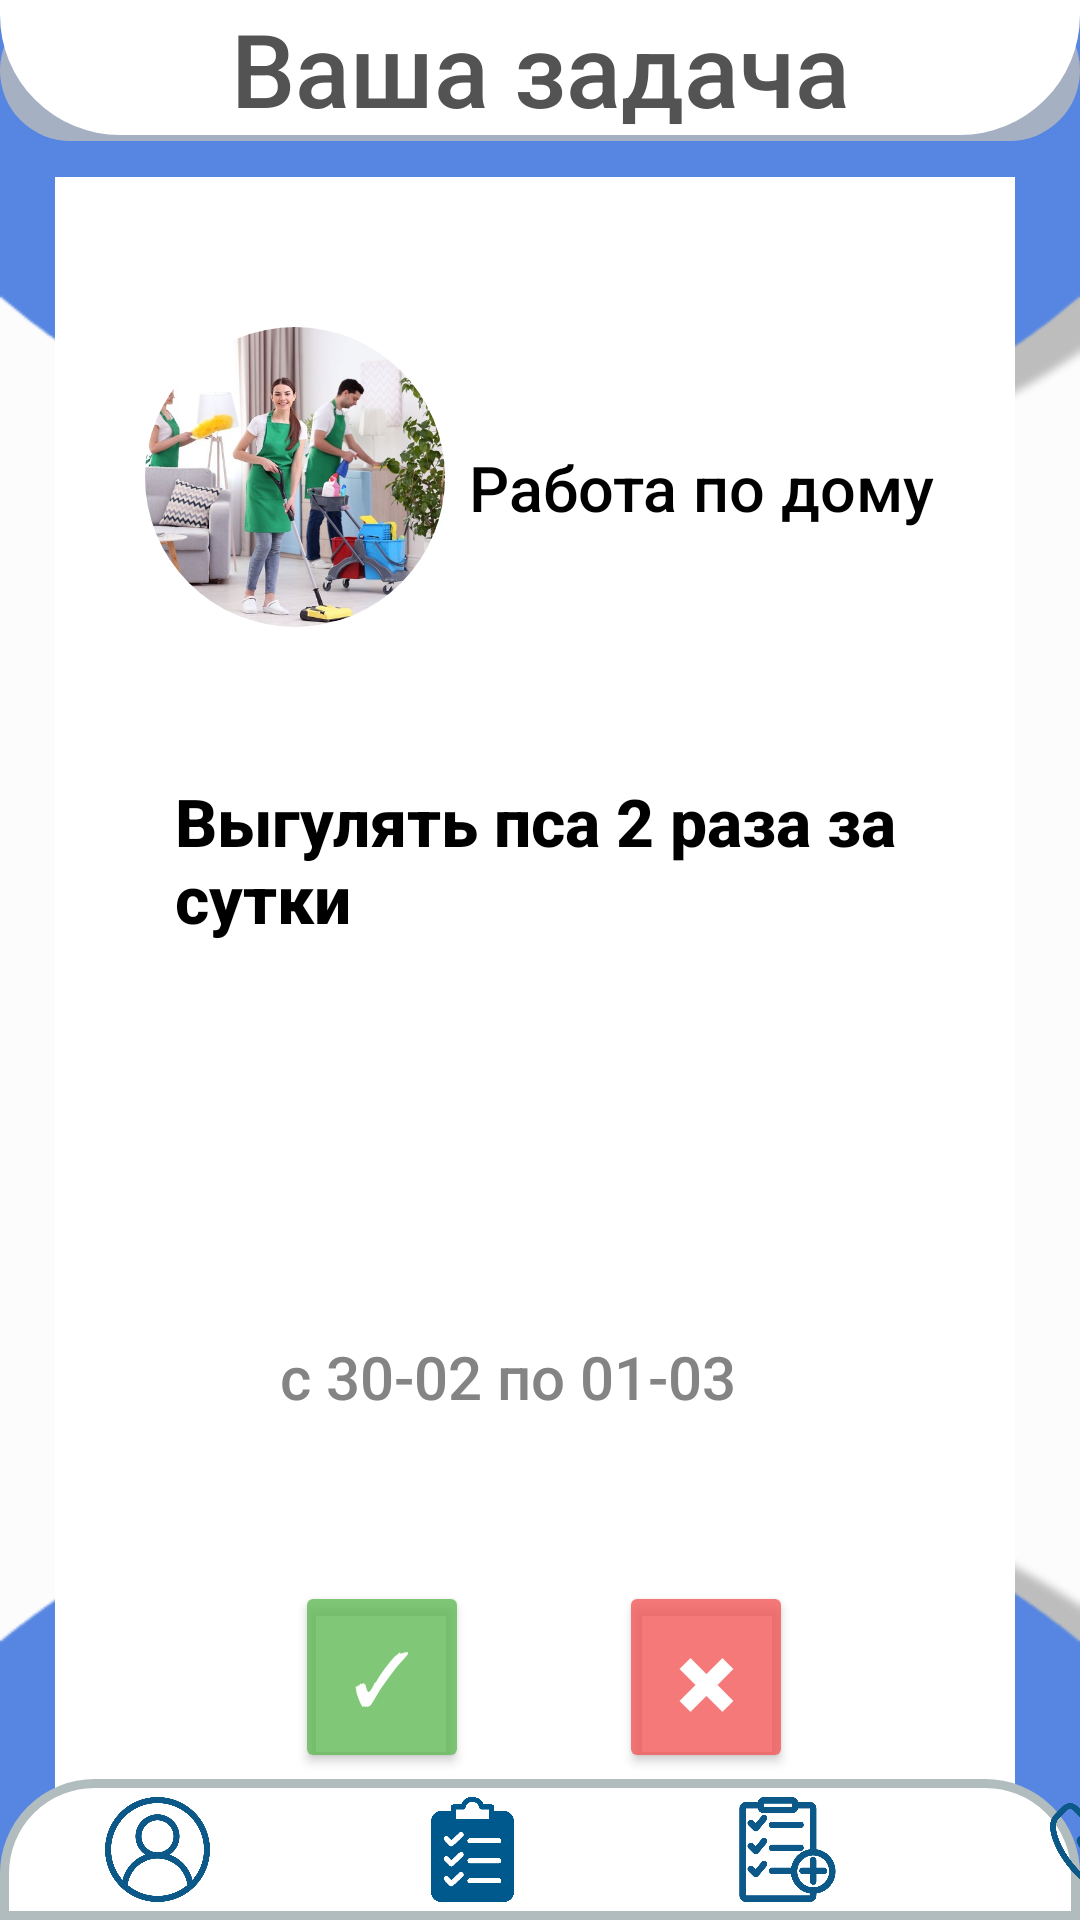

This screen was rendered from an Android layout file. Write that file and the resources it references.
<!-- AndroidManifest.xml: application theme Theme.Newdiplom -->
<!-- res/layout/activity_declineoraccept.xml -->
<?xml version="1.0" encoding="utf-8"?>
<androidx.constraintlayout.widget.ConstraintLayout xmlns:android="http://schemas.android.com/apk/res/android"
    xmlns:app="http://schemas.android.com/apk/res-auto"
    xmlns:tools="http://schemas.android.com/tools"
    android:layout_width="match_parent"
    android:layout_height="match_parent"
    android:background="@drawable/bgforacceptordecline"
    tools:context=".domain.presentation.declineoraccept">
    <LinearLayout
        android:id="@+id/lineardeclineoraccept"
        android:layout_width="match_parent"
        android:layout_height="47dp"
        android:background="@drawable/squarefortext"
        android:gravity="center_vertical"
        android:orientation="horizontal"
        app:layout_constraintEnd_toEndOf="parent"
        app:layout_constraintHorizontal_bias="1.0"
        app:layout_constraintStart_toStartOf="parent"
        app:layout_constraintTop_toTopOf="parent">
    </LinearLayout>

    <TextView
        android:id="@+id/declineoraccepttask"
        android:layout_width="wrap_content"
        android:layout_height="wrap_content"
        android:fontFamily="sans-serif-medium"
        android:text="@string/urtaskacceptordecline"
        android:textColor="#535353"
        android:textSize="34sp"
        app:layout_constraintEnd_toEndOf="parent"
        app:layout_constraintStart_toStartOf="parent"
        app:layout_constraintTop_toTopOf="parent" />
    <LinearLayout
        android:id="@+id/linearacceptordecline"
        android:layout_width="320dp"
        android:layout_height="200dp"
        android:layout_marginTop="12dp"
        android:background="@color/white"
        android:gravity="center_vertical"
        android:orientation="horizontal"
        app:layout_constraintEnd_toEndOf="parent"
        app:layout_constraintHorizontal_bias="0.461"
        app:layout_constraintStart_toStartOf="parent"
        app:layout_constraintTop_toBottomOf="@+id/lineardeclineoraccept">

        <com.google.android.material.imageview.ShapeableImageView
            android:id="@+id/catimage"
            android:layout_width="100dp"
            android:layout_height="100dp"
            android:layout_marginStart="30dp"
            android:scaleType="centerCrop"
            app:layout_constraintStart_toStartOf="parent"
            app:shapeAppearanceOverlay="@style/circle"
            app:srcCompat="@drawable/housework"
            tools:layout_editor_absoluteY="122dp" />

        <TextView
            android:id="@+id/cattask"
            android:layout_width="179dp"
            android:layout_height="51dp"
            android:layout_marginStart="8dp"
            android:layout_marginTop="15dp"

            android:fontFamily="sans-serif-medium"
            android:text="Работа по дому"
            android:textColor="#000000"
            android:textSize="21sp"
            app:layout_constraintBottom_toTopOf="@+id/nametask"
            app:layout_constraintStart_toEndOf="@+id/catimage"
            app:layout_constraintTop_toBottomOf="@+id/linearaccept"
            app:layout_constraintVertical_bias="1.0" />

    </LinearLayout>
    <LinearLayout
        android:id="@+id/linearacceptedordeclined2"
        android:layout_width="320dp"
        android:layout_height="150dp"
        android:background="@color/white"
        android:gravity="center_vertical"
        android:orientation="horizontal"
        app:layout_constraintEnd_toEndOf="parent"
        app:layout_constraintHorizontal_bias="0.459"
        app:layout_constraintStart_toStartOf="parent"
        app:layout_constraintTop_toBottomOf="@+id/linearacceptordecline">

        <TextView
            android:id="@+id/nametask"
            android:layout_width="250dp"
            android:layout_height="150dp"
            android:layout_marginStart="40dp"
            android:layout_marginTop="0dp"
            android:fontFamily="sans-serif-medium"
            android:inputType="textMultiLine"
            android:text="Выгулять пса 2 раза за сутки"
            android:textColor="@color/black"
            android:textSize="22sp"
            android:textStyle="bold"
            tools:layout_editor_absoluteX="55dp"
            tools:layout_editor_absoluteY="292dp" />


    </LinearLayout>
    <LinearLayout
        android:id="@+id/linearacceptordecline4"
        android:layout_width="320dp"
        android:layout_height="100dp"
        android:background="@color/white"
        android:gravity="center_vertical"
        android:orientation="horizontal"
        app:layout_constraintEnd_toEndOf="parent"
        app:layout_constraintHorizontal_bias="0.459"
        app:layout_constraintStart_toStartOf="parent"
        app:layout_constraintTop_toBottomOf="@+id/linearacceptedordeclined2">

        <TextView
            android:id="@+id/datetask"
            android:layout_width="189dp"
            android:layout_height="wrap_content"
            android:layout_marginStart="75dp"
            android:fontFamily="sans-serif-medium"
            android:text="c 30-02 по 01-03"
            android:textColor="#858484"
            android:textSize="20sp"
            app:layout_constraintEnd_toEndOf="parent"
            app:layout_constraintStart_toStartOf="parent"
            tools:layout_editor_absoluteY="465dp" />
    </LinearLayout>
    <LinearLayout
       android:id="@+id/layoutacceptordecline5"
        android:layout_width="320dp"
        android:layout_height="100dp"
        android:background="@color/white"
        android:gravity="center_vertical"
        android:orientation="horizontal"
        app:layout_constraintEnd_toEndOf="parent"
        app:layout_constraintHorizontal_bias="0.459"
        app:layout_constraintStart_toStartOf="parent"
        app:layout_constraintTop_toBottomOf="@+id/linearacceptordecline4">

        <Button
            android:id="@+id/galochka"
            android:layout_width="58dp"
            android:layout_height="64dp"
            android:layout_marginStart="80dp"
            android:backgroundTint="#C95EBA54"
            android:fontFamily="sans-serif-medium"
            android:text="✓"
            android:textColor="#FFFFFF"
            android:textSize="24sp"
            app:cornerRadius="25dp"
            app:layout_constraintEnd_toEndOf="parent"
            app:layout_constraintHorizontal_bias="0.0"
            app:layout_constraintStart_toStartOf="parent"
            tools:layout_editor_absoluteY="510dp" />

        <Button
            android:id="@+id/krestik"
            android:layout_width="58dp"
            android:layout_height="64dp"
            android:layout_marginStart="50dp"
            android:backgroundTint="#C9F35656"
            android:fontFamily="sans-serif-medium"
            android:text="✖"
            android:textColor="#FFFFFF"
            android:textSize="24sp"
            app:cornerRadius="25dp"
            app:layout_constraintEnd_toEndOf="parent"
            app:layout_constraintHorizontal_bias="0.0"
            app:layout_constraintStart_toStartOf="parent"
            tools:layout_editor_absoluteY="510dp" />
    </LinearLayout>
    <LinearLayout
       android:id="@+id/linearbottomaccept"
        android:layout_width="match_parent"
        android:layout_height="47dp"

        android:background="@drawable/border"
        android:gravity="center_vertical"
        android:orientation="horizontal"
        app:layout_constraintBottom_toBottomOf="parent"
        app:layout_constraintEnd_toEndOf="parent"
        app:layout_constraintStart_toStartOf="parent">

        <ImageView
            android:id="@+id/toprofile"
            android:layout_width="105dp"
            android:layout_height="35dp"
            app:srcCompat="@drawable/toprofile"
            tools:layout_editor_absoluteX="0dp"
            tools:layout_editor_absoluteY="408dp" />

        <ImageView
            android:id="@+id/mytasks"
            android:layout_width="105dp"
            android:layout_height="35dp"
            app:srcCompat="@drawable/taskclicked"
            tools:layout_editor_absoluteX="46dp"
            tools:layout_editor_absoluteY="473dp" />

        <ImageView
            android:id="@+id/addtask"
            android:layout_width="105dp"
            android:layout_height="35dp"
            app:srcCompat="@drawable/addtask" />

        <ImageView
            android:id="@+id/call"
            android:layout_width="105dp"
            android:layout_height="35dp"
            app:srcCompat="@drawable/phonecall"
            tools:layout_editor_absoluteX="63dp"
            tools:layout_editor_absoluteY="478dp" />
    </LinearLayout>
</androidx.constraintlayout.widget.ConstraintLayout>
<!-- resources referenced by this layout -->
<resources>
  <color name="black">#FF000000</color>
  <color name="white">#FFFFFFFF</color>
  <!-- drawable addtask: png bitmap (drawable, 44019 bytes) -->
  <!-- drawable bgforacceptordecline: png bitmap (drawable, 9665 bytes) -->
  <!-- drawable border (drawable) -->
  <?xml version="1.0" encoding="UTF-8"?>
  <shape xmlns:android="http://schemas.android.com/apk/res/android">
      <solid android:color="#FFFFFF"/>
      <stroke android:width="3dip" android:color="#B1BCBE" />
      <corners android:topLeftRadius="30dip" android:topRightRadius="30dip"/>
  
      <padding android:left="0dip" android:top="0dip" android:right="0dip" android:bottom="0dip" />
  </shape>
  <!-- drawable housework: jpg bitmap (drawable, 119061 bytes) -->
  <!-- drawable phonecall: png bitmap (drawable, 61439 bytes) -->
  <!-- drawable squarefortext (drawable) -->
  <?xml version="1.0" encoding="utf-8"?>
  <layer-list xmlns:android="http://schemas.android.com/apk/res/android">
      <item>
          <shape android:shape="rectangle">
              <solid android:color="#CABBBBBB"/>
              <corners android:radius="50dp" />
          </shape>
      </item>
  
      <item
          android:left="0dp"
          android:right="0dp"
          android:top="0dp"
          android:bottom="2dp">
          <shape android:shape="rectangle">
              <solid android:color="@android:color/white"/>
              <corners android:bottomRightRadius="40dp" android:bottomLeftRadius="40dp"/>
          </shape>
      </item>
  </layer-list>
  <!-- drawable taskclicked: png bitmap (drawable, 7291 bytes) -->
  <!-- drawable toprofile: png bitmap (drawable, 66696 bytes) -->
  <string name="urtaskacceptordecline">Ваша задача</string>
  <style name="circle">
          <item name="cornerSize">50%</item>
      </style>
  <style name="Theme.Newdiplom" parent="Theme.MaterialComponents.DayNight.NoActionBar">
          
          <item name="colorPrimary">@color/purple_500</item>
          <item name="colorPrimaryVariant">@color/purple_700</item>
          <item name="colorOnPrimary">@color/white</item>
          
          <item name="colorSecondary">@color/teal_200</item>
          <item name="colorSecondaryVariant">@color/teal_700</item>
          <item name="colorOnSecondary">@color/black</item>
          
          <item name="android:statusBarColor">?attr/colorPrimaryVariant</item>
          
      </style>
  <color name="purple_500">#FF6200EE</color>
  <color name="purple_700">#FF3700B3</color>
  <color name="teal_200">#FF03DAC5</color>
  <color name="teal_700">#FF018786</color>
</resources>
